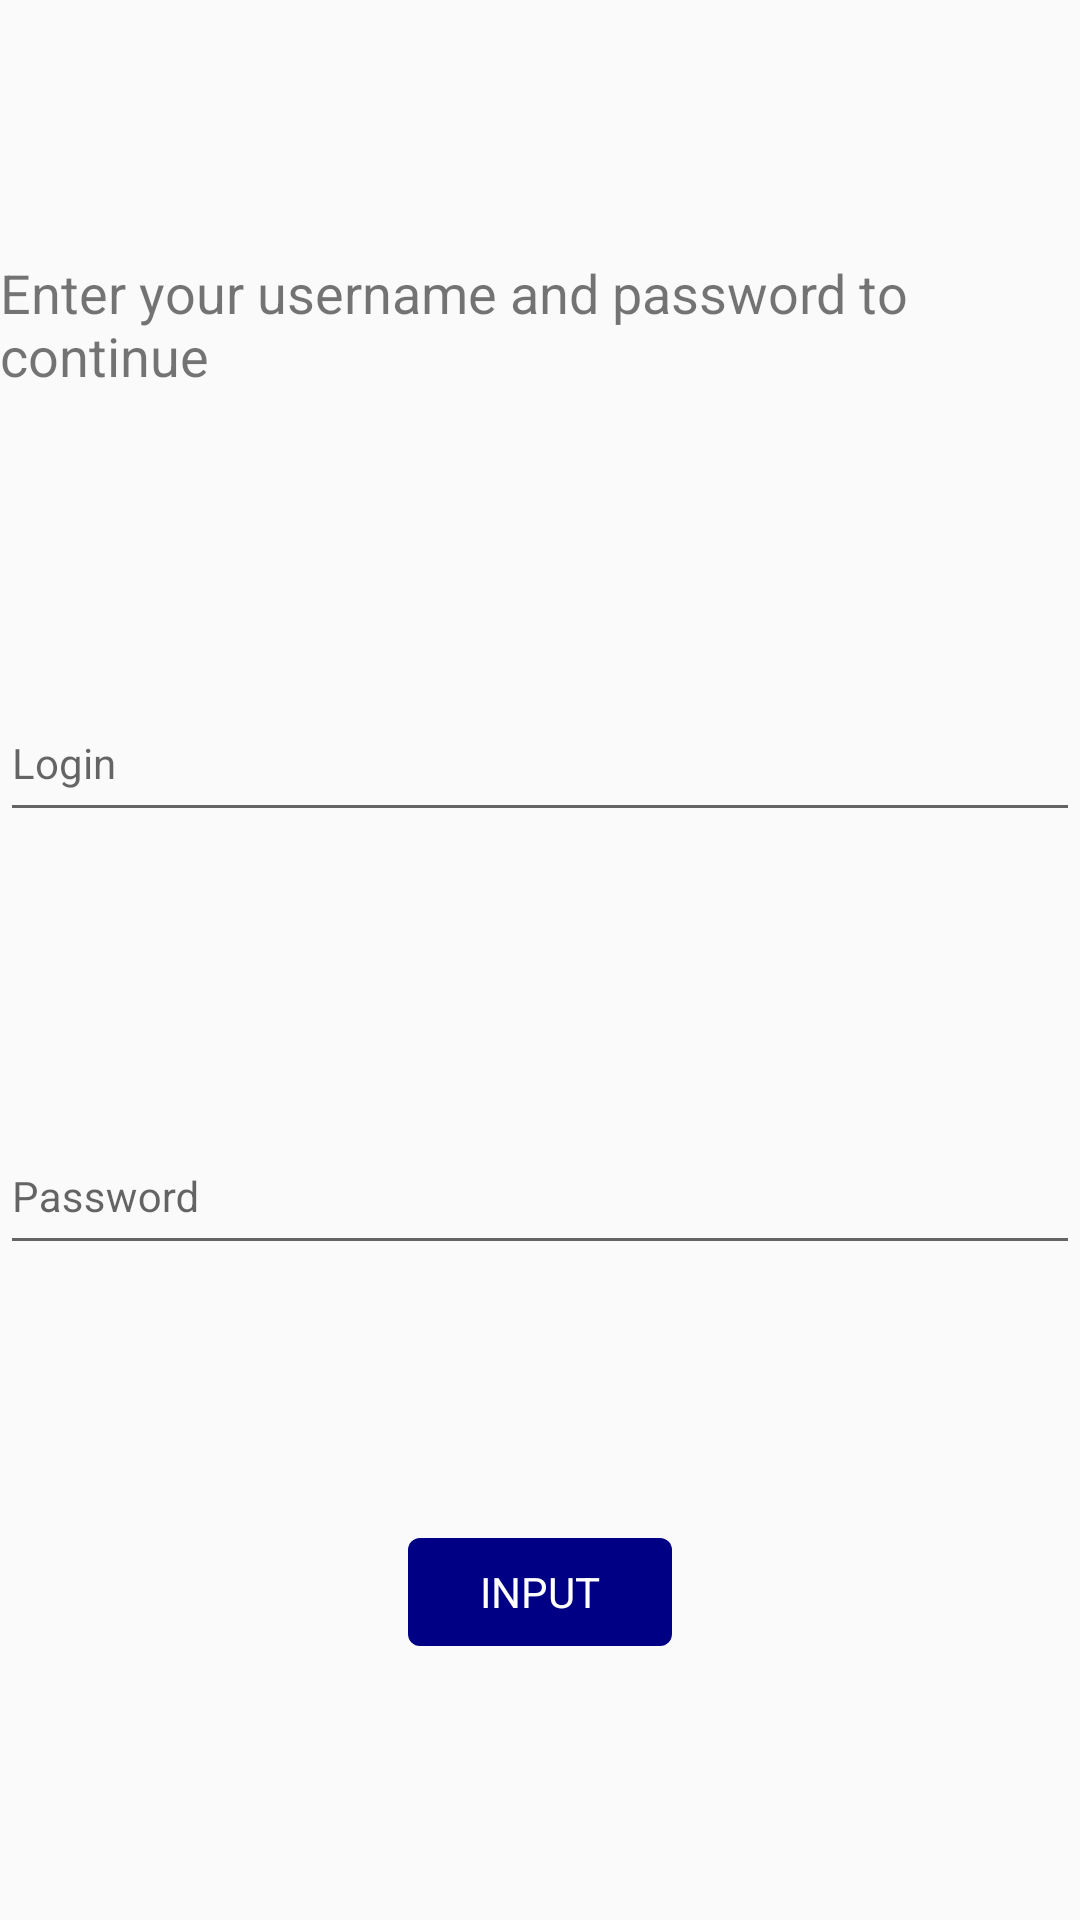

Produce the Android XML layout that renders to this screen, including the resource entries it uses.
<!-- AndroidManifest.xml: application theme AppTheme -->
<!-- res/layout/frag1_log.xml -->
<?xml version="1.0" encoding="utf-8"?>
<android.support.constraint.ConstraintLayout
    xmlns:android="http://schemas.android.com/apk/res/android"
    xmlns:app="http://schemas.android.com/apk/res-auto"
    xmlns:tools="http://schemas.android.com/tools"
    android:id="@+id/clMain"
    android:layout_width="match_parent"
    android:layout_height="match_parent"
    android:layout_margin="@dimen/activity_horizontal_margin"
    tools:context=".ui.frags.Frag1Log"
>

    <TextView
        android:id="@+id/tvMsg"
        android:layout_width="wrap_content"
        android:layout_height="wrap_content"
        android:text="@string/frag1_message"
        android:textSize="18sp"
        app:layout_constraintHeight_min="@dimen/min_btn_heigt"
        app:layout_constraintTop_toTopOf="parent"
        app:layout_constraintStart_toStartOf="parent"
        app:layout_constraintEnd_toEndOf="parent"
        app:layout_constraintBottom_toTopOf="@+id/tilLogin"
    />

    <android.support.design.widget.TextInputLayout
        android:id="@+id/tilLogin"
        android:layout_width="match_parent"
        android:layout_height="wrap_content"
        android:hint="@string/frag1_login"
        app:layout_constraintTop_toBottomOf="@+id/tvMsg"
        app:layout_constraintStart_toStartOf="parent"
        app:layout_constraintEnd_toEndOf="parent"
        app:layout_constraintBottom_toTopOf="@+id/tilPassw"
        app:layout_constraintVertical_bias="0.9"
    >
        <EditText
            android:id="@+id/etLogin"
            android:layout_width="match_parent"
            android:layout_height="wrap_content"
            android:minHeight="@dimen/min_btn_heigt"
            style="@style/AppTheme.Question"
            android:inputType="text"
            android:text=""
        />

    </android.support.design.widget.TextInputLayout>

    <android.support.design.widget.TextInputLayout
        android:id="@+id/tilPassw"
        android:layout_width="match_parent"
        android:layout_height="wrap_content"
        android:hint="@string/frag1_passw"
        app:layout_constraintTop_toBottomOf="@+id/tilLogin"
        app:layout_constraintStart_toStartOf="parent"
        app:layout_constraintEnd_toEndOf="parent"
        app:layout_constraintBottom_toTopOf="@+id/mbtnInput"
        app:layout_constraintVertical_bias="0.1"
    >
        <EditText
            android:id="@+id/etPassw"
            android:layout_width="match_parent"
            android:layout_height="wrap_content"
            android:minHeight="@dimen/min_btn_heigt"
            style="@style/AppTheme.Question"
            android:inputType="textPassword"
            android:text=""
        />

    </android.support.design.widget.TextInputLayout>

    <android.support.design.button.MaterialButton
        android:id="@+id/mbtnInput"
        android:layout_width="wrap_content"
        android:layout_height="wrap_content"
        android:text="@string/frag1_input"
        android:theme="@style/AppTheme.Button"
        app:layout_constraintTop_toBottomOf="@+id/tilPassw"
        app:layout_constraintStart_toStartOf="parent"
        app:layout_constraintEnd_toEndOf="parent"
        app:layout_constraintBottom_toBottomOf="parent"
        android:minHeight="@dimen/min_btn_heigt"
        android:gravity="center_vertical"
        android:paddingHorizontal="@dimen/margin_top_btn"
        tools:targetApi="o"
    />


</android.support.constraint.ConstraintLayout>
<!-- resources referenced by this layout -->
<resources>
  <dimen name="activity_horizontal_margin">16dp</dimen>
  <dimen name="margin_top_btn">24dp</dimen>
  <dimen name="min_btn_heigt">48dp</dimen>
  <string name="frag1_input">INPUT</string>
  <string name="frag1_login">Login</string>
  <string name="frag1_message">Enter your username and password to continue</string>
  <string name="frag1_passw">Password</string>
  <style name="AppTheme.Button" parent="AppTheme">
          <item name="android:textColor">@android:color/white</item>
      </style>
  <style name="AppTheme.Question" parent="AppTheme">
          <item name="android:textColor">@color/colorAccent</item>
          <item name="android:textSize">14sp</item>
      </style>
  <style name="AppTheme" parent="Base.V14.Theme.MaterialComponents.Light.DarkActionBar.Bridge">
          
          <item name="colorPrimary">@color/colorPrimary</item>
          <item name="colorPrimaryDark">@color/colorPrimaryDark</item>
          <item name="colorAccent">@color/colorAccent</item>
      </style>
  <color name="colorAccent">#2b1bd8</color>
  <color name="colorPrimary">#000085</color>
  <color name="colorPrimaryDark">#00574a</color>
</resources>
